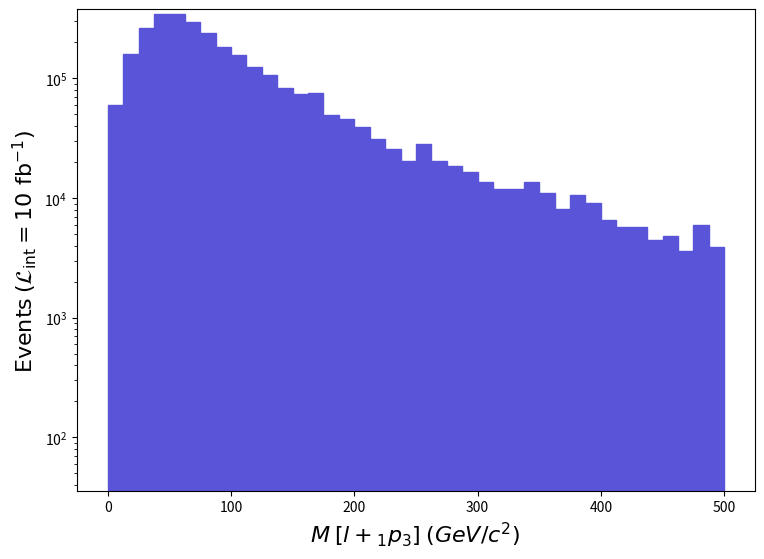

Write Python code to recreate this figure. (Note: this script raises an exception after producing the figure.)
def selection_19():

    # Library import
    import numpy
    import matplotlib
    import matplotlib.pyplot   as plt
    import matplotlib.gridspec as gridspec

    # Library version
    matplotlib_version = matplotlib.__version__
    numpy_version      = numpy.__version__

    # Histo binning
    xBinning = numpy.linspace(0.0,500.0,41,endpoint=True)

    # Creating data sequence: middle of each bin
    xData = numpy.array([6.25,18.75,31.25,43.75,56.25,68.75,81.25,93.75,106.25,118.75,131.25,143.75,156.25,168.75,181.25,193.75,206.25,218.75,231.25,243.75,256.25,268.75,281.25,293.75,306.25,318.75,331.25,343.75,356.25,368.75,381.25,393.75,406.25,418.75,431.25,443.75,456.25,468.75,481.25,493.75])

    # Creating weights for histo: y20_M_0
    y20_M_0_weights = numpy.array([60043.316460000206,160615.89053049943,262989.78449479747,343147.5797688996,343147.5797688996,293011.38272480114,241374.18576919768,181030.58932690122,157613.69070750143,123989.49268989783,105676.1937696029,82559.56513249999,73553.06566350008,75054.14557500025,49235.51709720031,45933.137291900144,39328.37768129982,31222.528159199894,25518.408495500145,20414.7287964,28520.578318499924,20414.7287964,18613.42890260002,16511.909026500234,13509.74920349987,12008.659292000277,12008.659292000277,13509.74920349987,11108.009345100287,8105.848522099981,10507.579380500096,9006.49746900003,6604.765610599975,5704.115663699984,5704.115663699984,4503.248734500015,4803.465716799993,3602.5987876000245,6004.3316460000215,3902.8157699000017])

    # Creating a new Canvas
    fig   = plt.figure(figsize=(8.75,6.25),dpi=80)
    frame = gridspec.GridSpec(1,1)
    pad   = fig.add_subplot(frame[0])

    # Creating a new Stack
    pad.hist(x=xData, bins=xBinning, weights=y20_M_0_weights,\
             label="$run\_01$", histtype="stepfilled", rwidth=1.0,\
             color="#5954d8", edgecolor="#5954d8", linewidth=1, linestyle="solid",\
             bottom=None, cumulative=False, density=False, align="mid", orientation="vertical")


    # Axis
    plt.rc('text',usetex=False)
    plt.xlabel(r"$M$ $[ l+_{1} p_{3} ]$ $(GeV/c^{2})$ ",\
               fontsize=16,color="black")
    plt.ylabel(r"$\mathrm{Events}$ $(\mathcal{L}_{\mathrm{int}} = 10\ \mathrm{fb}^{-1})$ ",\
               fontsize=16,color="black")

    # Boundary of y-axis
    ymax=(y20_M_0_weights).max()*1.1
    #ymin=0 # linear scale
    ymin=min([x for x in (y20_M_0_weights) if x])/100. # log scale
    plt.gca().set_ylim(ymin,ymax)

    # Log/Linear scale for X-axis
    plt.gca().set_xscale("linear")
    #plt.gca().set_xscale("log",nonpositive="clip")

    # Log/Linear scale for Y-axis
    #plt.gca().set_yscale("linear")
    plt.gca().set_yscale("log",nonpositive="clip")

    # Saving the image
    plt.savefig('../../HTML/MadAnalysis5job_0/selection_19.png')
    plt.savefig('../../PDF/MadAnalysis5job_0/selection_19.png')
    plt.savefig('../../DVI/MadAnalysis5job_0/selection_19.eps')

# Running!
if __name__ == '__main__':
    selection_19()
